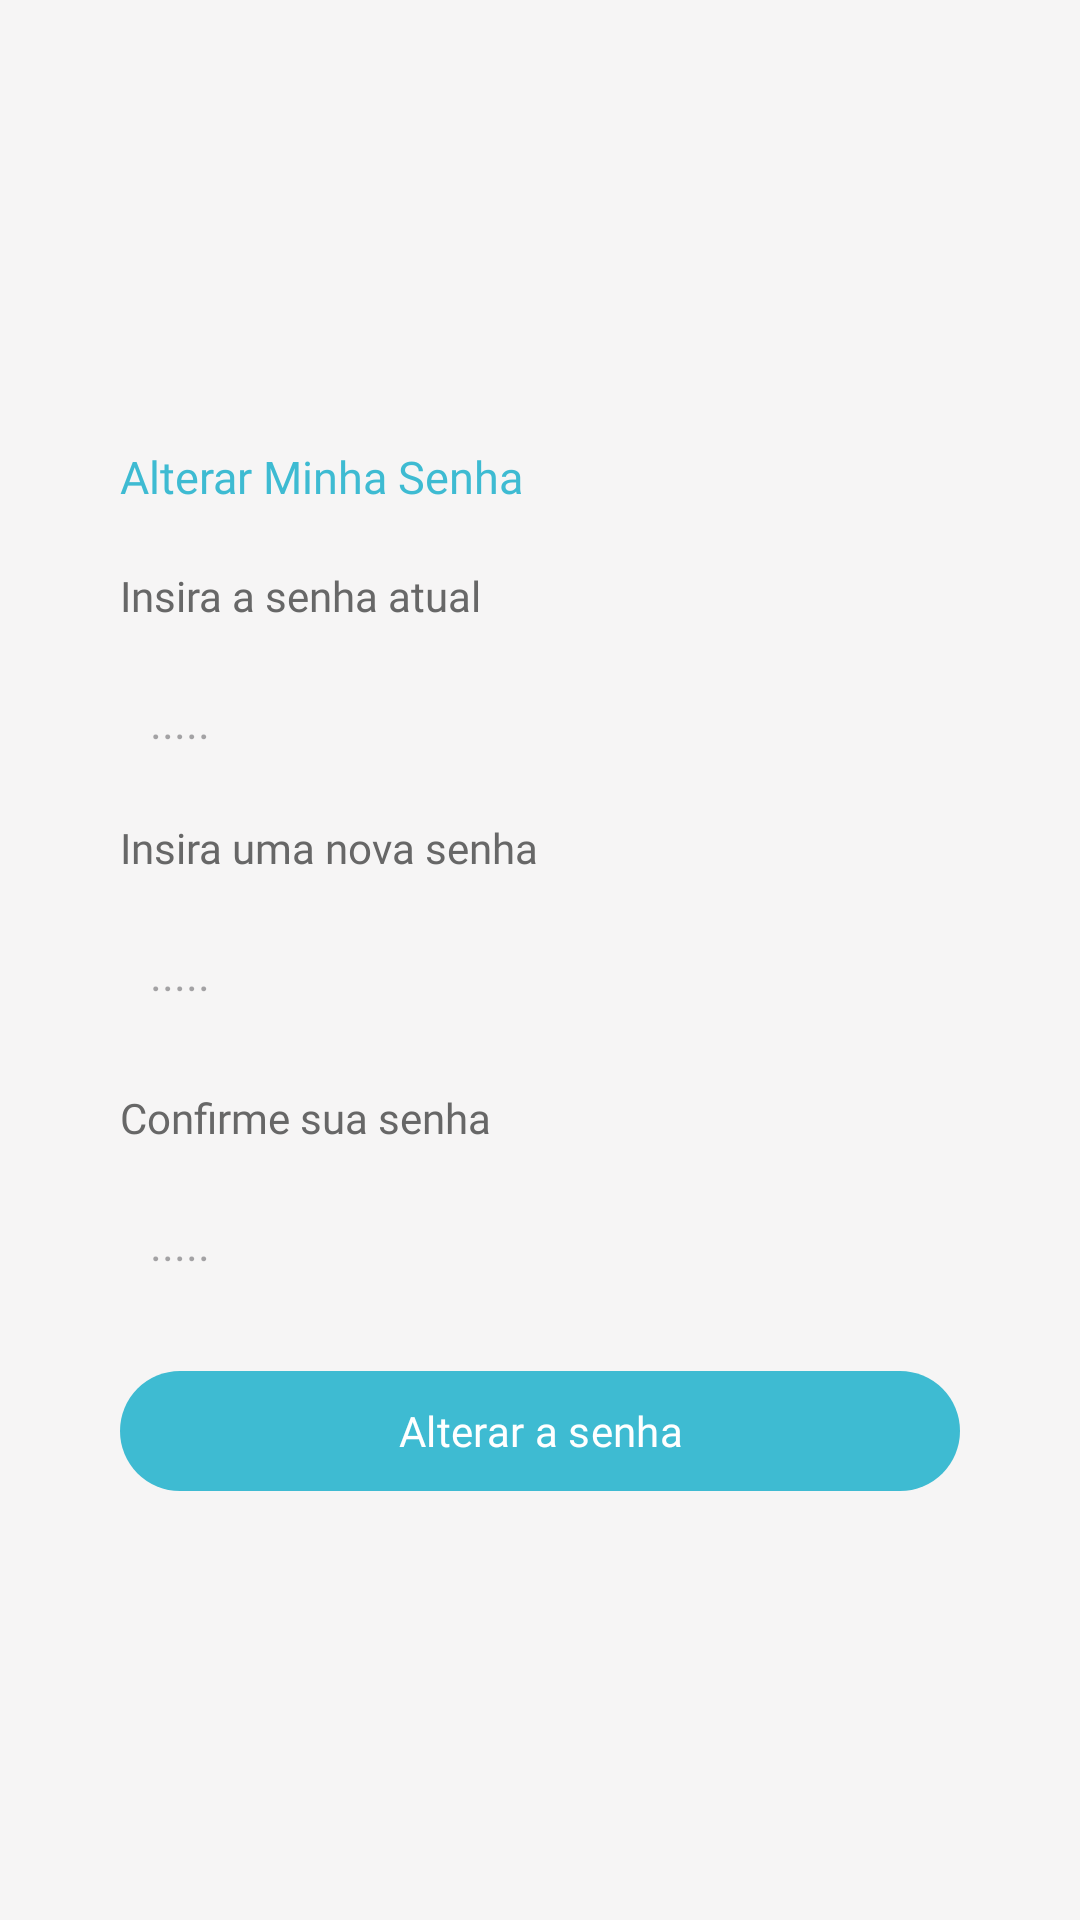

Produce the Android XML layout that renders to this screen, including the resource entries it uses.
<!-- AndroidManifest.xml: application theme Theme.ProjetoMayaMobileRPG -->
<!-- res/layout/change_password_profile_activity.xml -->
<?xml version="1.0" encoding="utf-8"?>
<RelativeLayout
    xmlns:android="http://schemas.android.com/apk/res/android"
    xmlns:app="http://schemas.android.com/apk/res-auto"
    xmlns:tools="http://schemas.android.com/tools"
    android:layout_width="match_parent"
    android:layout_height="match_parent"
    android:background="@color/lightgrey"
    tools:context=".activitys_javaclass.ChangePasswordProfileActivity">

    <LinearLayout
        android:id="@+id/cardChangePasswordProfile"
        android:layout_width="320dp"
        android:layout_height="wrap_content"
        android:orientation="vertical"
        android:padding="20dp"
        android:layout_centerHorizontal="true"
        android:layout_centerInParent="true"
        android:elevation="6dp"
        android:background="@drawable/rounded">

        <TextView
            android:layout_marginTop="10dp"
            android:layout_width="wrap_content"
            android:layout_height="wrap_content"
            android:text="Alterar Minha Senha"
            android:textColor="@color/lightblue"
            android:textSize="15dp"
            android:fontFamily="@font/roboto_medium"/>

        <TextView
            android:layout_marginTop="20dp"
            android:layout_width="match_parent"
            android:layout_height="wrap_content"
            android:text="Insira a senha atual"
            android:textColor="@color/grey"
            android:fontFamily="@font/roboto_medium"/>

        <EditText
            android:id="@+id/editPasswordProfile"
            android:layout_width="match_parent"
            android:layout_height="45dp"
            android:hint="....."
            android:textSize="15dp"
            android:fontFamily="@font/roboto_medium"
            android:background="@drawable/rounded"
            android:backgroundTint="@color/lightgrey"
            android:padding="10dp"
            android:layout_marginTop="10dp" />

        <TextView
            android:layout_marginTop="10dp"
            android:id="@+id/textView"
            android:layout_width="match_parent"
            android:layout_height="wrap_content"
            android:text="Insira uma nova senha"
            android:textColor="@color/grey"
            android:fontFamily="@font/roboto_medium"/>

        <EditText
            android:id="@+id/editNewPasswordProfile"
            android:layout_width="match_parent"
            android:layout_height="45dp"
            android:hint="....."
            android:textSize="15dp"
            android:fontFamily="@font/roboto_medium"
            android:background="@drawable/rounded"
            android:backgroundTint="@color/lightgrey"
            android:padding="10dp"
            android:layout_marginTop="10dp"
            android:layout_marginBottom="16dp"/>

        <TextView
            android:id="@+id/textView2"
            android:layout_width="match_parent"
            android:layout_height="wrap_content"
            android:text="Confirme sua senha"
            android:textColor="@color/grey"
            android:fontFamily="@font/roboto_medium"/>

        <EditText
            android:id="@+id/editConfirmNewPasswordProfile"
            android:layout_width="match_parent"
            android:layout_height="45dp"
            android:hint="....."
            android:textSize="15dp"
            android:fontFamily="@font/roboto_medium"
            android:background="@drawable/rounded"
            android:backgroundTint="@color/lightgrey"
            android:padding="10dp"
            android:layout_marginTop="10dp"
            android:layout_marginBottom="16dp"/>

        <com.google.android.material.button.MaterialButton
            android:id="@+id/btnChangePasswordProfile"
            android:layout_width="match_parent"
            android:layout_height="wrap_content"
            android:text="Alterar a senha"
            android:textColor="@color/white"
            android:fontFamily="@font/roboto_medium"
            app:backgroundTint="@color/lightblue" />

    </LinearLayout>

</RelativeLayout>
<!-- resources referenced by this layout -->
<resources>
  <color name="grey">#676767</color>
  <color name="lightblue">#3ebbd2</color>
  <color name="lightgrey">#f6f5f5</color>
  <color name="white">#FFFFFFFF</color>
  <style name="Theme.ProjetoMayaMobileRPG" parent="Base.Theme.ProjetoMayaMobileRPG" />
  <style name="Base.Theme.ProjetoMayaMobileRPG" parent="Theme.Material3.DayNight.NoActionBar">
          
          
      </style>
</resources>
